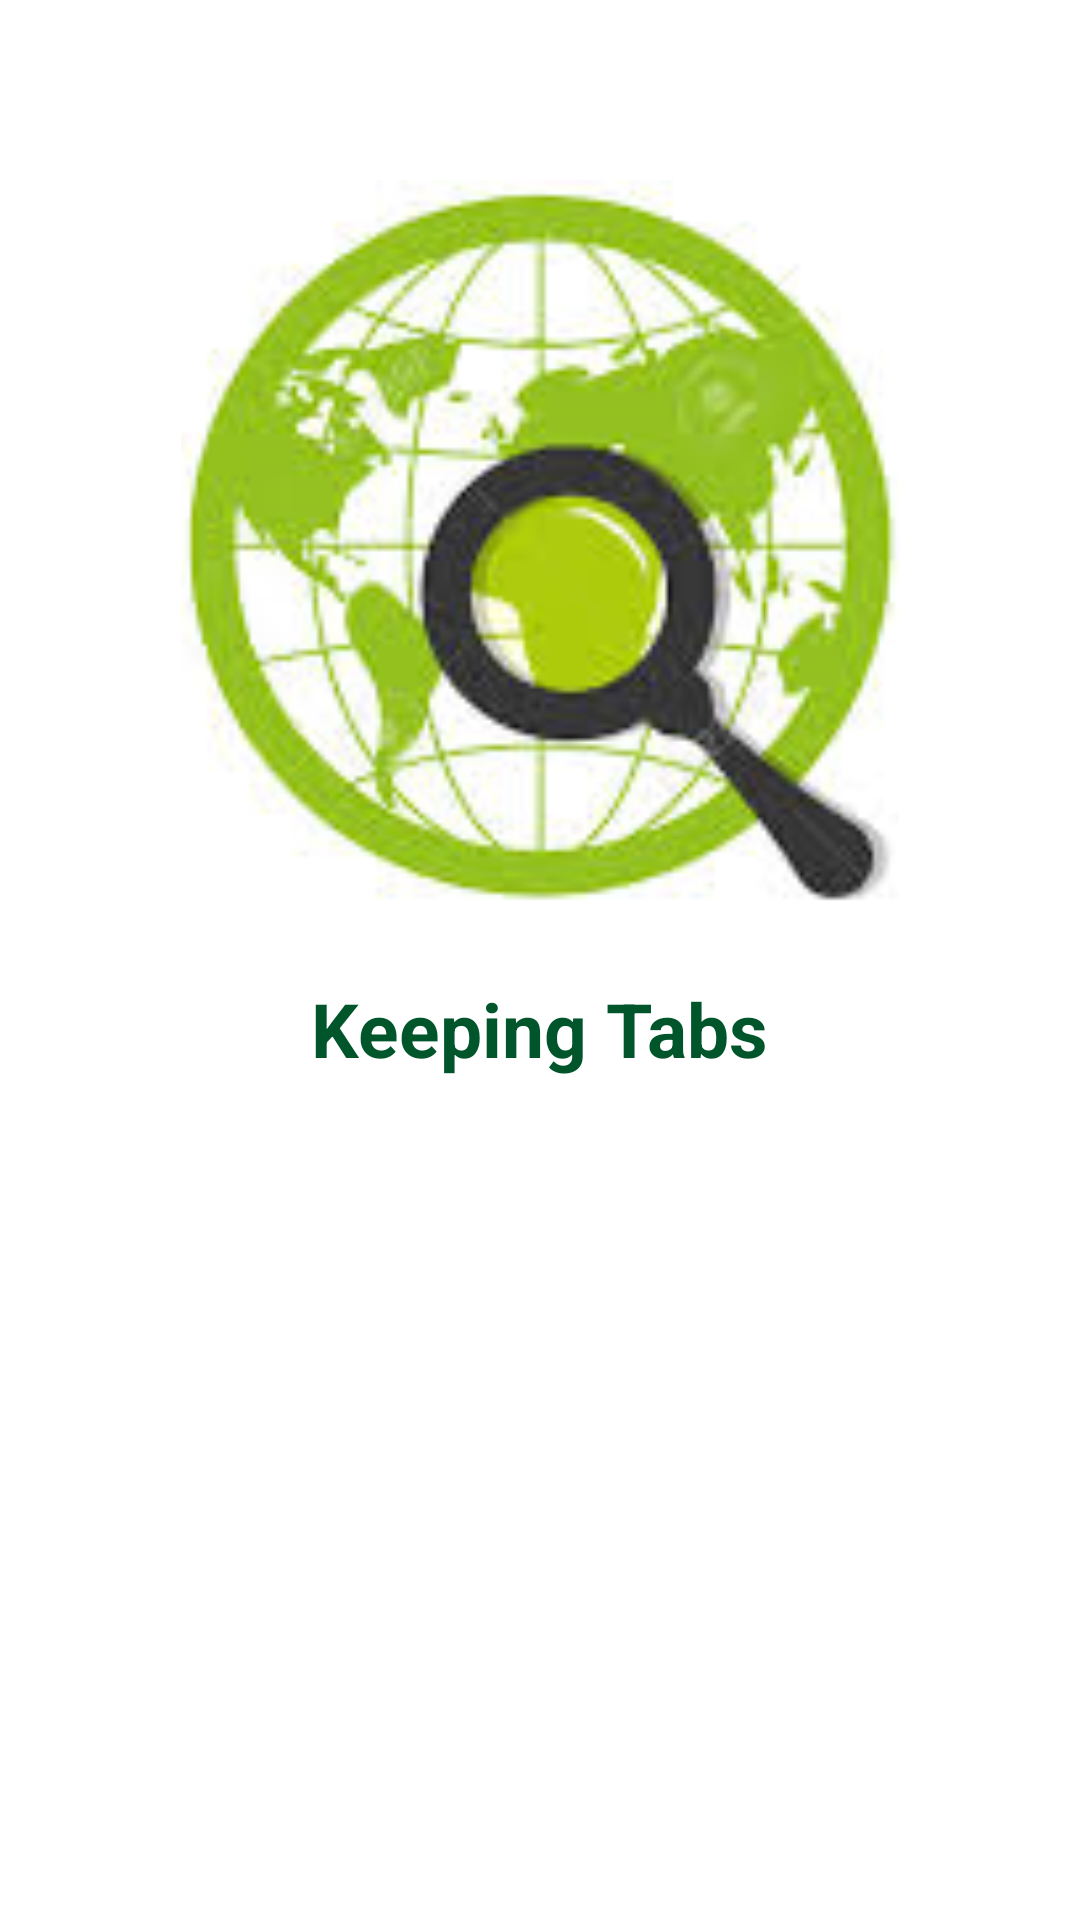

Reconstruct the res/layout file that produces this screen, plus the resources it refers to.
<!-- AndroidManifest.xml: application theme AppTheme -->
<!-- res/layout/activity_main.xml -->
<RelativeLayout xmlns:android="http://schemas.android.com/apk/res/android"
    xmlns:tools="http://schemas.android.com/tools"
    android:layout_width="match_parent"
    android:layout_height="match_parent"
    android:background="#ffffff"
    tools:context="com.example.demoproj.MainActivity">

    <TextView
        android:id="@+id/textView1"
        android:layout_width="wrap_content"
        android:layout_height="wrap_content"
        android:layout_below="@+id/imageView1"
        android:layout_centerHorizontal="true"
        android:layout_marginTop="16dp"
        android:text="Keeping Tabs"
        android:textColor="#00552B"
        android:textSize="25dp"
        android:textStyle="bold" />

    <ImageView
        android:id="@+id/imageView1"
        android:layout_width="250dp"
        android:layout_height="250dp"
        android:layout_alignParentTop="true"
        android:layout_centerHorizontal="true"
        android:layout_marginTop="60dp"
        android:src="@drawable/tabs4" />

</RelativeLayout>
<!-- resources referenced by this layout -->
<resources>
  <!-- drawable tabs4: jpg bitmap (drawable-xxhdpi, 36963 bytes) -->
  <style name="AppTheme" parent="@style/Theme.AppCompat.Light.DarkActionBar">
          <item name="colorPrimary">@color/sa_green</item>
      </style>
  <color name="sa_green">#00552b</color>
</resources>
